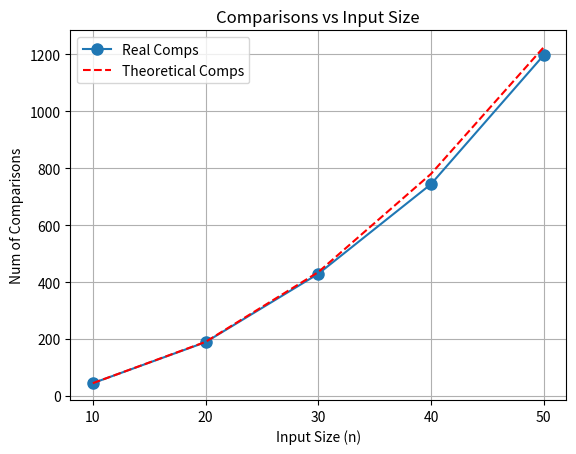
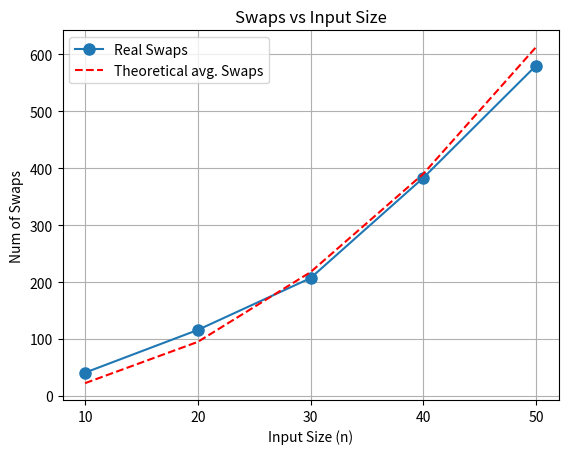

The script that saved these images, in order:
import sys
import random
import matplotlib.pyplot as plt

sys.setrecursionlimit(20000)

def bubble_sort(arr):
    n = len(arr)
    swap_count = 0
    comp_count = 0

    for i in range(n):
        swap = False

        for j in range(0, n-i-1):
            comp_count += 1
            if arr[j] > arr[j+1]:
                arr[j], arr[j+1] = arr[j+1], arr[j]
                swap = True
                swap_count += 1
            
        if swap == False:
            break
    print(f"Sorted Array: {arr}")
    return comp_count, swap_count


def test_code():
    array1 = [64, 34, 25, 12, 22, 11, 90]
    comp_count, swap_count = bubble_sort(array1)
    print(f"comparisons: {comp_count}")
    print(f"swaps: {swap_count}")

def experiment(input_sizes):
    results_comp = []
    results_swap = []
    for n in input_sizes:
        arr = [random.randint(1, 1000) for x in range(n)]
        comp_count, swap_count = bubble_sort(arr)
        results_comp.append(comp_count)
        results_swap.append(swap_count)



    return results_comp, results_swap
    
def plot_results(input_sizes, results_comp, results_swap):
    form_comp = [n*(n-1)/2 for n in input_sizes]
    form_swap = [n*(n-1)/4 for n in input_sizes]

    plt.figure(1)
    plt.plot(input_sizes, results_comp, 'o-', label="Real Comps", markersize=8)
    plt.plot(input_sizes, form_comp, 'r--', label="Theoretical Comps")
    plt.xlabel("Input Size (n)")
    plt.ylabel("Num of Comparisons")
    plt.title("Comparisons vs Input Size")
    plt.legend()
    plt.grid(True)
    plt.xticks(input_sizes)

    plt.figure(2)
    plt.plot(input_sizes, results_swap, 'o-', label="Real Swaps", markersize=8)
    plt.plot(input_sizes, form_swap, 'r--', label="Theoretical avg. Swaps")
    plt.xlabel("Input Size (n)")
    plt.ylabel("Num of Swaps")
    plt.title("Swaps vs Input Size")
    plt.legend()
    plt.grid(True)
    plt.xticks(input_sizes)

    plt.show()

input_sizes = [10, 20, 30, 40, 50]
results_comp, results_swap = experiment(input_sizes)
plot_results(input_sizes, results_comp, results_swap)
